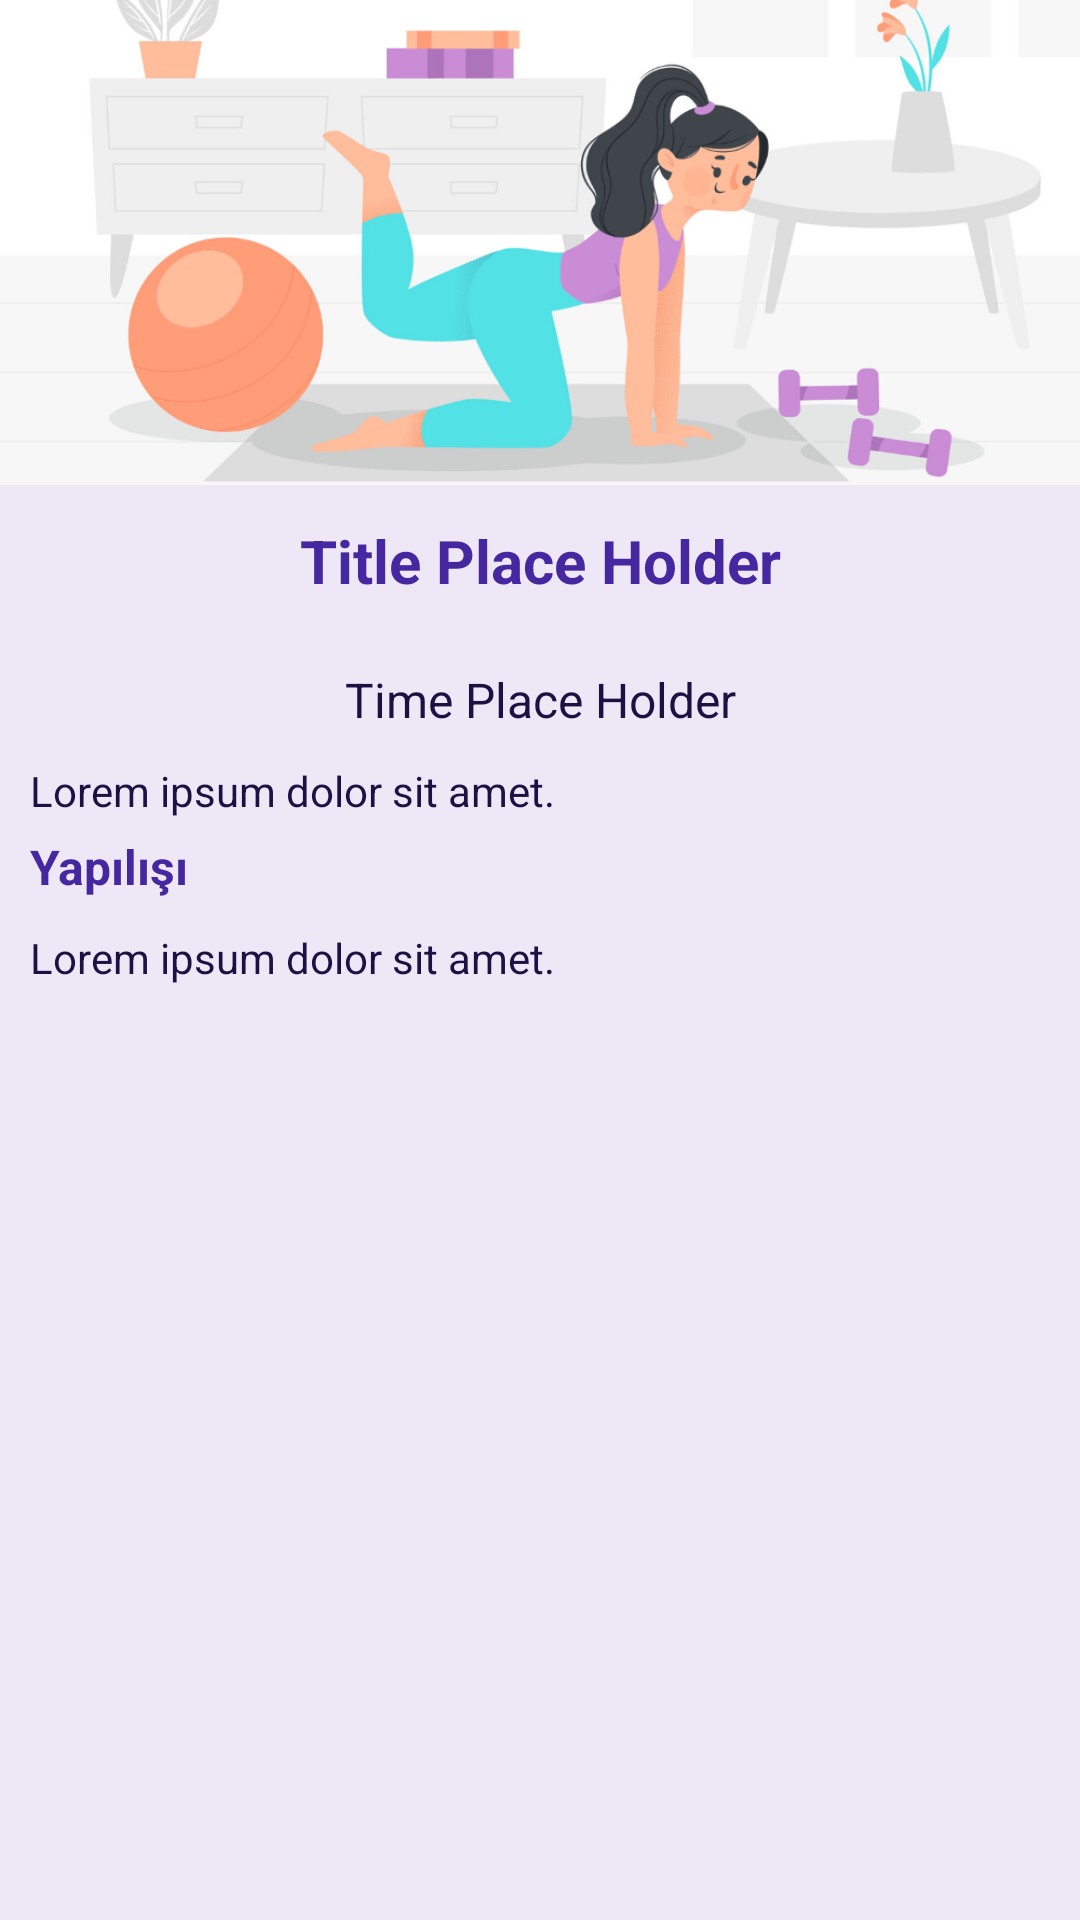

Layout XML and referenced resources for this Android screen:
<!-- AndroidManifest.xml: application theme Theme.SaglikliYasam -->
<!-- res/layout/fragment_exercise_detail.xml -->
<?xml version="1.0" encoding="utf-8"?>
<LinearLayout xmlns:android="http://schemas.android.com/apk/res/android"
    xmlns:tools="http://schemas.android.com/tools"
    android:layout_width="match_parent"
    android:layout_height="match_parent"
    android:background="@color/night_secondary_text"
    android:orientation="vertical"
    tools:context=".presentation.ui.fragment.exercise_detail.ExerciseDetailFragment">

    <ScrollView
        android:layout_width="match_parent"
        android:layout_height="match_parent">

        <LinearLayout
            android:layout_width="match_parent"
            android:layout_height="wrap_content"
            android:orientation="vertical">

            <ImageView
                android:id="@+id/exerciseCover"
                android:layout_width="wrap_content"
                android:layout_height="wrap_content"
                android:layout_gravity="center"
                android:adjustViewBounds="true"
                android:contentDescription="@string/cover"
                android:scaleType="fitXY"
                android:src="@drawable/exercise" />

            <TextView
                android:id="@+id/exerciseTitle"
                android:layout_width="match_parent"
                android:layout_height="wrap_content"
                android:gravity="center"
                android:lines="2"
                android:text="@string/title_place_holder"
                android:textColor="@color/night_primary"
                android:textSize="20sp"
                android:textStyle="bold" />

            <TextView
                android:id="@+id/exerciseTime"
                android:layout_width="match_parent"
                android:layout_height="wrap_content"
                android:layout_marginHorizontal="10dp"
                android:layout_marginTop="10dp"
                android:gravity="center"
                android:lines="1"
                android:text="@string/time_place_holder"
                android:textColor="@color/night_primary_dark"
                android:textSize="16sp" />

            <TextView
                android:id="@+id/exerciseDescription"
                android:layout_width="match_parent"
                android:layout_height="wrap_content"
                android:layout_marginHorizontal="10dp"
                android:layout_marginTop="10dp"
                android:text="@string/description"
                android:textColor="@color/night_primary_dark"
                android:textSize="14sp" />

            <TextView
                android:id="@+id/titleDescription"
                android:layout_width="match_parent"
                android:layout_height="wrap_content"
                android:layout_marginHorizontal="10dp"
                android:layout_marginTop="5dp"
                android:lines="1"
                android:text="@string/titleDescription"
                android:textColor="@color/night_primary"
                android:textSize="16sp"
                android:textStyle="bold" />

            <TextView
                android:id="@+id/exercise"
                android:layout_width="match_parent"
                android:layout_height="wrap_content"
                android:layout_marginHorizontal="10dp"
                android:layout_marginTop="10dp"
                android:text="@string/description"
                android:textColor="@color/night_primary_dark"
                android:textSize="14sp" />
        </LinearLayout>

    </ScrollView>

</LinearLayout>
<!-- resources referenced by this layout -->
<resources>
  <color name="night_primary">#4527A0</color>
  <color name="night_primary_dark">#1D1144</color>
  <color name="night_secondary_text">#EDE7F6</color>
  <!-- drawable exercise: png bitmap (drawable, 143268 bytes) -->
  <string name="cover">cover</string>
  <string name="description">Lorem ipsum dolor sit amet.</string>
  <string name="time_place_holder">Time Place Holder</string>
  <string name="titleDescription">Yapılışı</string>
  <string name="title_place_holder">Title Place Holder</string>
  <style name="Theme.SaglikliYasam" parent="Theme.MaterialComponents.DayNight.DarkActionBar">
          
          <item name="colorPrimary">@color/primary</item>
          <item name="colorPrimaryVariant">@color/primary_dark</item>
          <item name="colorOnPrimary">@color/night_secondary_text</item>
          
          <item name="colorSecondary">@color/accent</item>
          <item name="colorSecondaryVariant">@color/accent</item>
          <item name="colorOnSecondary">@color/black</item>
          
          <item name="android:statusBarColor" tools:targetApi="l">?attr/colorPrimaryVariant</item>
          
      </style>
  <color name="primary">#B29DDB</color>
  <color name="primary_dark">#826FA9</color>
  <color name="accent">#428E92</color>
  <color name="black">#FF000000</color>
</resources>
